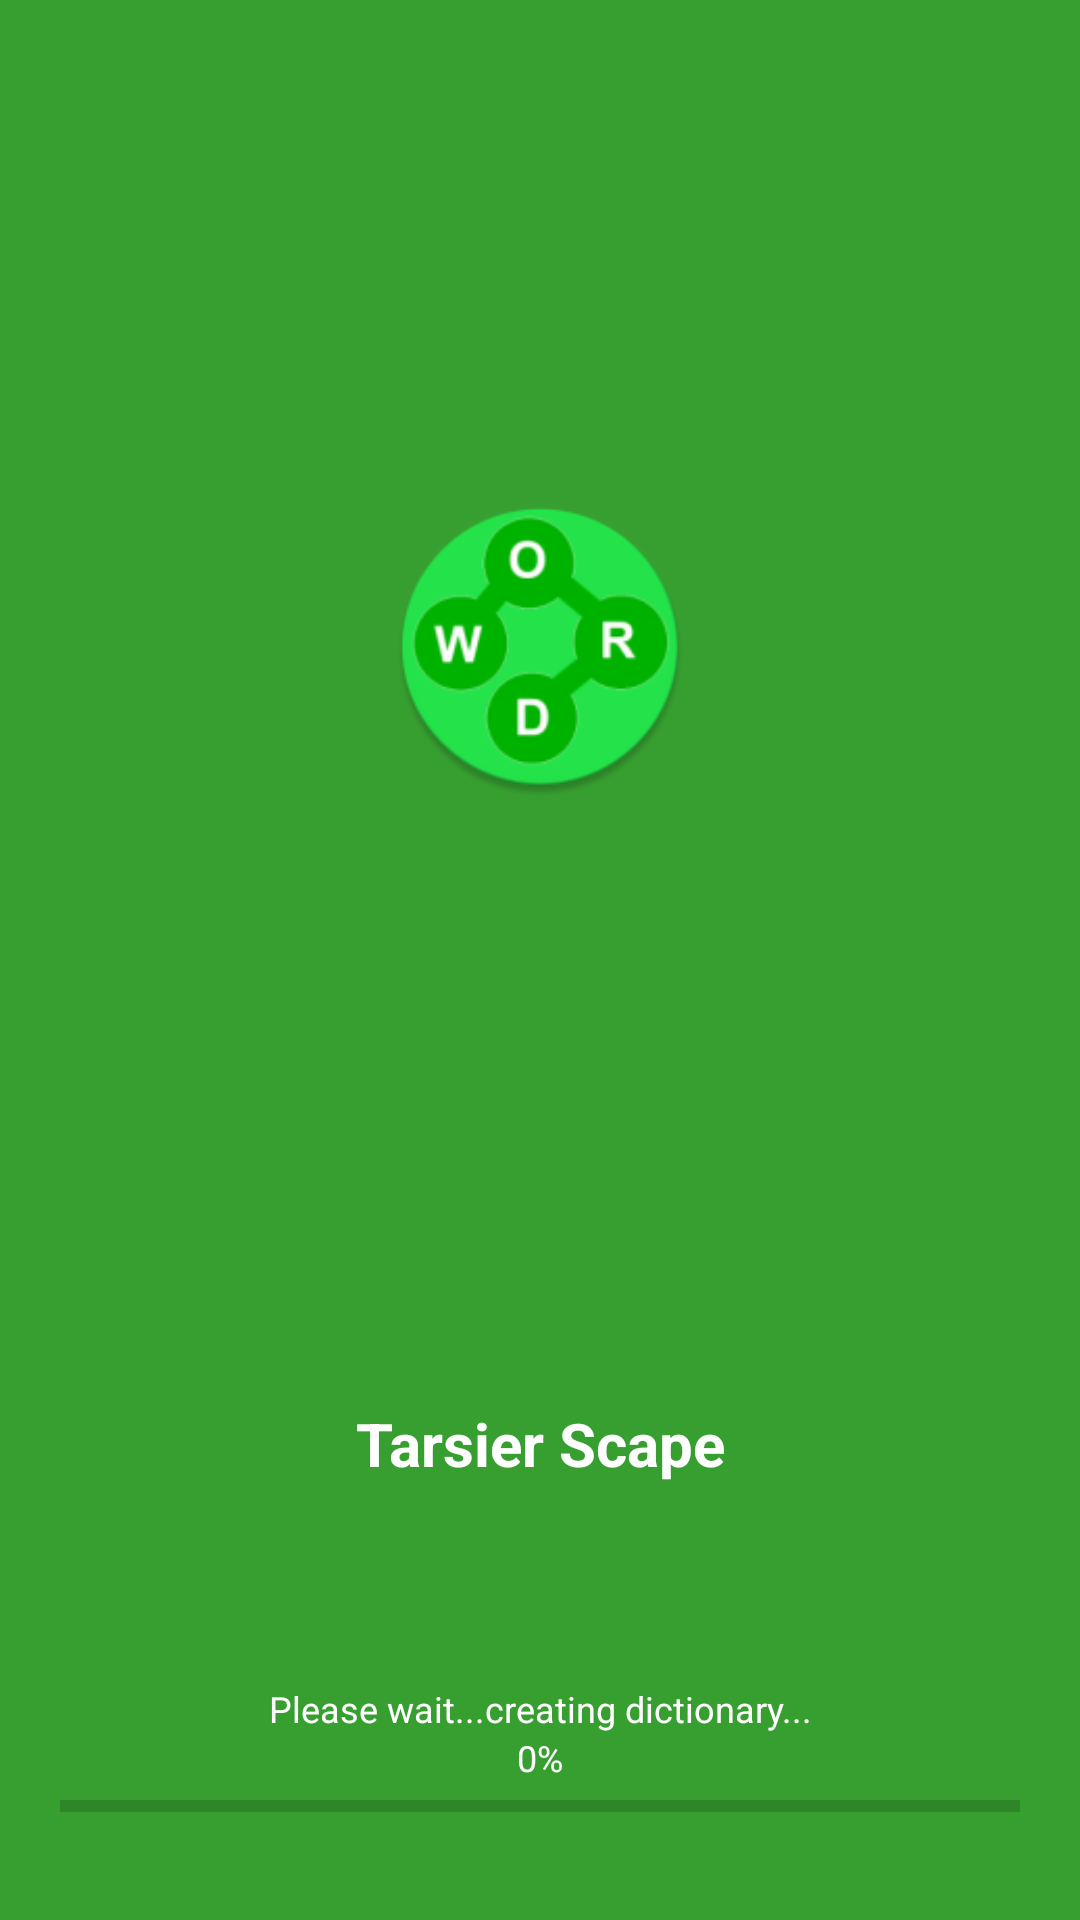

The Android layout XML behind this screen, and the referenced resources:
<!-- AndroidManifest.xml: activity theme FullscreenTheme -->
<!-- res/layout/activity_splash.xml -->
<?xml version="1.0" encoding="utf-8"?>
<FrameLayout xmlns:android="http://schemas.android.com/apk/res/android"
    xmlns:tools="http://schemas.android.com/tools"
    android:layout_width="match_parent"
    android:layout_height="match_parent"
    android:background="@color/colorPrimary"
    tools:context=".activities.SplashActivity">


    <LinearLayout
        android:layout_width="match_parent"
        android:layout_height="match_parent"
        android:background="@color/colorPrimary"
        android:orientation="vertical">

        <ImageView
            android:layout_width="100dp"
            android:layout_height="wrap_content"
            android:layout_gravity="center_horizontal"
            android:layout_marginTop="30dp"
            android:layout_weight="0.76"
            android:src="@mipmap/ic_launcher_round" />

        <TextView
            android:id="@+id/fullscreen_content"
            android:layout_width="match_parent"
            android:layout_height="100dp"
            android:layout_marginBottom="30dp"
            android:layout_marginTop="30dp"
            android:gravity="center"
            android:keepScreenOn="true"
            android:text="@string/app_name"
            android:textColor="#ffffff"
            android:textSize="20sp"
            android:textStyle="bold" />

        <TextView
            android:id="@+id/text_progress_message"
            android:layout_width="wrap_content"
            android:layout_height="wrap_content"
            android:layout_centerHorizontal="true"
            android:layout_gravity="center_horizontal"
            android:gravity="center"
            android:text="Please wait...creating dictionary..."
            android:textColor="@color/colorWhite"
            android:textSize="12sp" />

        <TextView
            android:id="@+id/text_progress"
            android:layout_width="wrap_content"
            android:layout_height="wrap_content"
            android:layout_above="@+id/splash_screen_progress_bar"
            android:layout_centerHorizontal="true"
            android:layout_gravity="center_horizontal"
            android:gravity="center"
            android:text="0%"
            android:textColor="@color/colorWhite"
            android:textSize="12sp" />

        <ProgressBar
            android:id="@+id/splash_screen_progress_bar"
            style="@android:style/Widget.DeviceDefault.ProgressBar.Horizontal"
            android:layout_width="match_parent"
            android:layout_height="wrap_content"
            android:layout_centerInParent="true"
            android:layout_marginLeft="20dp"
            android:layout_marginRight="20dp"
            android:layout_marginBottom="30dp" />


    </LinearLayout>

</FrameLayout>
<!-- resources referenced by this layout -->
<resources>
  <color name="colorPrimary">#FF379F30</color>
  <color name="colorWhite">#ffffff</color>
  <!-- mipmap ic_launcher_round: png bitmap (mipmap-hdpi, 5261 bytes) -->
  <string name="app_name">Tarsier Scape</string>
  <style name="FullscreenTheme" parent="AppTheme">
          <item name="android:actionBarStyle">@style/FullscreenActionBarStyle</item>
          <item name="android:windowActionBarOverlay">true</item>
          <item name="android:windowBackground">@null</item>
          <item name="metaButtonBarStyle">?android:attr/buttonBarStyle</item>
          <item name="metaButtonBarButtonStyle">?android:attr/buttonBarButtonStyle</item>
      </style>
  <style name="AppTheme" parent="Theme.AppCompat.Light.NoActionBar">
          
          <item name="colorPrimary">@color/colorPrimary</item>
          <item name="colorPrimaryDark">@color/colorPrimaryDark</item>
          <item name="colorAccent">@color/colorAccent</item>
      </style>
  <style name="FullscreenActionBarStyle" parent="Widget.AppCompat.ActionBar">
          <item name="android:background">@color/black_overlay</item>
      </style>
  <color name="colorPrimaryDark">#FF379F30</color>
  <color name="colorAccent">#1f681a</color>
  <color name="black_overlay">#66000000</color>
</resources>
